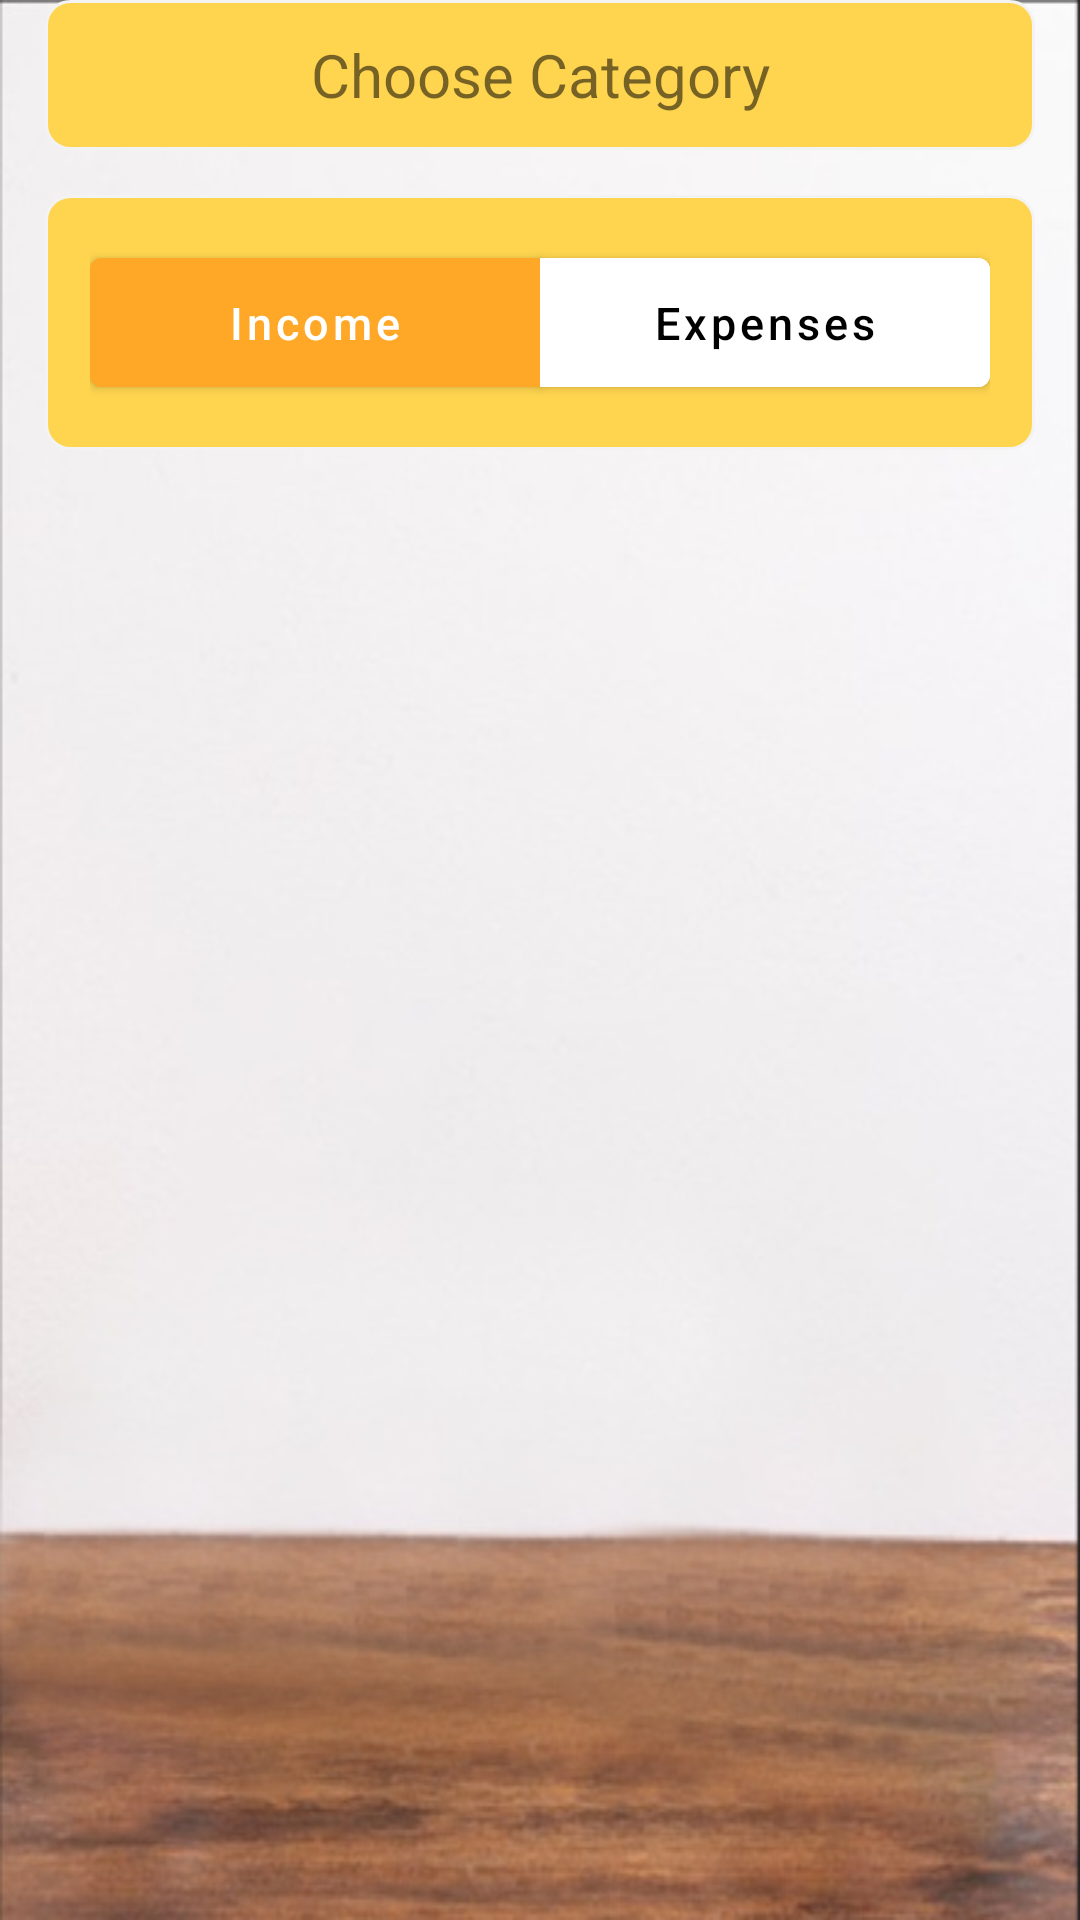

Reconstruct the res/layout file that produces this screen, plus the resources it refers to.
<!-- AndroidManifest.xml: application theme Theme.ChiTiêuCáNhân -->
<!-- res/layout/fragment_chondanhmuc.xml -->
<?xml version="1.0" encoding="utf-8"?>
<RelativeLayout xmlns:android="http://schemas.android.com/apk/res/android"
    xmlns:app="http://schemas.android.com/apk/res-auto"
    xmlns:tools="http://schemas.android.com/tools"
    style="@style/AppBottomSheetDialogTheme"
    android:layout_width="wrap_content"
    android:layout_height="wrap_content"
    android:background="@drawable/tablelogin">

    <TextView
        android:id="@+id/txtChonDanhMuc"
        android:layout_width="match_parent"
        android:layout_height="50dp"
        android:layout_marginStart="15dp"
        android:layout_marginEnd="15dp"
        android:background="@drawable/background_edittext"
        android:gravity="center"
        android:text="@string/Chọn_danh_mục"
        android:textSize="20sp" />

    <RelativeLayout
        android:layout_width="match_parent"
        android:layout_height="wrap_content"
        android:layout_below="@id/txtChonDanhMuc"
        android:layout_margin="15dp"
        android:background="@drawable/background_edittext"
        android:padding="15dp">

        <com.google.android.material.button.MaterialButtonToggleGroup
            android:id="@+id/tgbLoaiDanhMuc"
            android:layout_width="match_parent"
            android:layout_height="55dp"
            android:orientation="horizontal"
            android:weightSum="2"
            app:singleSelection="true">

            <com.google.android.material.button.MaterialButton
                android:id="@+id/btnDanhMucThu"
                android:layout_width="match_parent"
                android:layout_height="match_parent"
                android:layout_weight="1"
                android:backgroundTint="@color/orange400"
                android:elevation="-15dp"
                android:text="@string/Thu"
                android:textAllCaps="false"
                android:textColor="@color/white" />

            <com.google.android.material.button.MaterialButton
                android:id="@+id/btnDanhMucChi"
                android:layout_width="match_parent"
                android:layout_height="match_parent"
                android:layout_weight="1"
                android:backgroundTint="@color/white"
                android:elevation="10dp"
                android:text="@string/Chi"
                android:textAllCaps="false"
                android:textColor="@color/black" />
        </com.google.android.material.button.MaterialButtonToggleGroup>

        <androidx.recyclerview.widget.RecyclerView
            android:id="@+id/rvChonDanhMuc"
            android:layout_width="match_parent"
            android:layout_height="wrap_content"
            android:layout_below="@id/tgbLoaiDanhMuc"
            tools:listitem="@layout/item_danh_muc" />
    </RelativeLayout>
</RelativeLayout>
<!-- res/layout/item_danh_muc.xml (included above) -->
<?xml version="1.0" encoding="utf-8"?>
<androidx.cardview.widget.CardView xmlns:android="http://schemas.android.com/apk/res/android"
    android:layout_width="match_parent"
    android:layout_height="wrap_content"
    xmlns:app="http://schemas.android.com/apk/res-auto"
    android:layout_gravity="center"
    app:cardCornerRadius="8dp"
    android:layout_margin="5dp"
    android:gravity="center">

    <RelativeLayout
        android:layout_width="match_parent"
        android:layout_height="match_parent"
        android:padding="5dp">

        <ImageView
            android:id="@+id/imgHinhDanhMuc"
            android:layout_width="wrap_content"
            android:layout_height="wrap_content"
            android:layout_centerHorizontal="true"
            android:src="@drawable/cat_clipboard" />

        <TextView
            android:id="@+id/txtTenViTien"
            android:layout_width="wrap_content"
            android:layout_height="wrap_content"
            android:layout_below="@id/imgHinhDanhMuc"
            android:layout_centerHorizontal="true"
            android:layout_marginTop="5dp"
            android:ellipsize="end"
            android:maxLines="1"
            android:text="@string/Tên_danh_mục"
            android:textSize="12sp" />
    </RelativeLayout>
</androidx.cardview.widget.CardView>
<!-- resources referenced by this layout -->
<resources>
  <color name="black">#FF000000</color>
  <color name="orange400">#FFA726</color>
  <color name="white">#FFFFFFFF</color>
  <!-- drawable background_edittext (drawable) -->
  <?xml version="1.0" encoding="utf-8"?>
  <shape xmlns:android="http://schemas.android.com/apk/res/android">
      <solid android:color="@color/amber300"/>
      <corners android:radius="8dp"/>
      <stroke android:color="#F3F3F3" android:width="1dp"/>
  </shape>
  <!-- drawable tablelogin: png bitmap (drawable, 164146 bytes) -->
  <string name="Chi">Expenses</string>
  <string name="Thu">Income</string>
  <style name="AppBottomSheetDialogTheme" parent="Theme.Design.Light.BottomSheetDialog">
          <item name="bottomSheetStyle">@style/AppModalStyle</item>
          <item name="android:windowIsFloating">false</item>
          <item name="android:statusBarColor">@android:color/transparent</item>
          <item name="android:windowSoftInputMode">adjustResize</item>
      </style>
  <style name="Theme.ChiTiêuCáNhân" parent="Theme.MaterialComponents.DayNight.NoActionBar">
          
          <item name="colorPrimary">@color/orangeA200</item>
          <item name="colorPrimaryVariant">@color/teal_200</item>
          <item name="colorOnPrimary">@color/white</item>
          
          <item name="colorSecondary">@color/teal_200</item>
          <item name="colorSecondaryVariant">@color/teal_700</item>
          <item name="colorOnSecondary">@color/black</item>
          
          <item name="android:statusBarColor" tools:targetApi="l">#03A9F4</item>
          
          <item name="android:textSize">15sp</item>
          <item name="android:windowAnimationStyle">@style/CustomActivityAnimation</item>
          <item name="bottomSheetDialogTheme">@style/AppBottomSheetDialogTheme</item>
      </style>
  <color name="amber300">#FFD54F</color>
  <style name="AppModalStyle" parent="Widget.Design.BottomSheet.Modal">
          <item name="android:background">@android:color/transparent</item>
      </style>
  <color name="orangeA200">#FFAB40</color>
  <color name="teal_200">#FF03DAC5</color>
  <color name="teal_700">#FF018786</color>
  <style name="CustomActivityAnimation" parent="@android:style/Animation.Activity">
          <item name="android:activityOpenEnterAnimation">@anim/slide_in_right</item>
          <item name="android:activityOpenExitAnimation">@anim/slide_out_left</item>
          <item name="android:activityCloseEnterAnimation">@anim/slide_in_left</item>
          <item name="android:activityCloseExitAnimation">@anim/slide_out_right</item>
      </style>
</resources>
